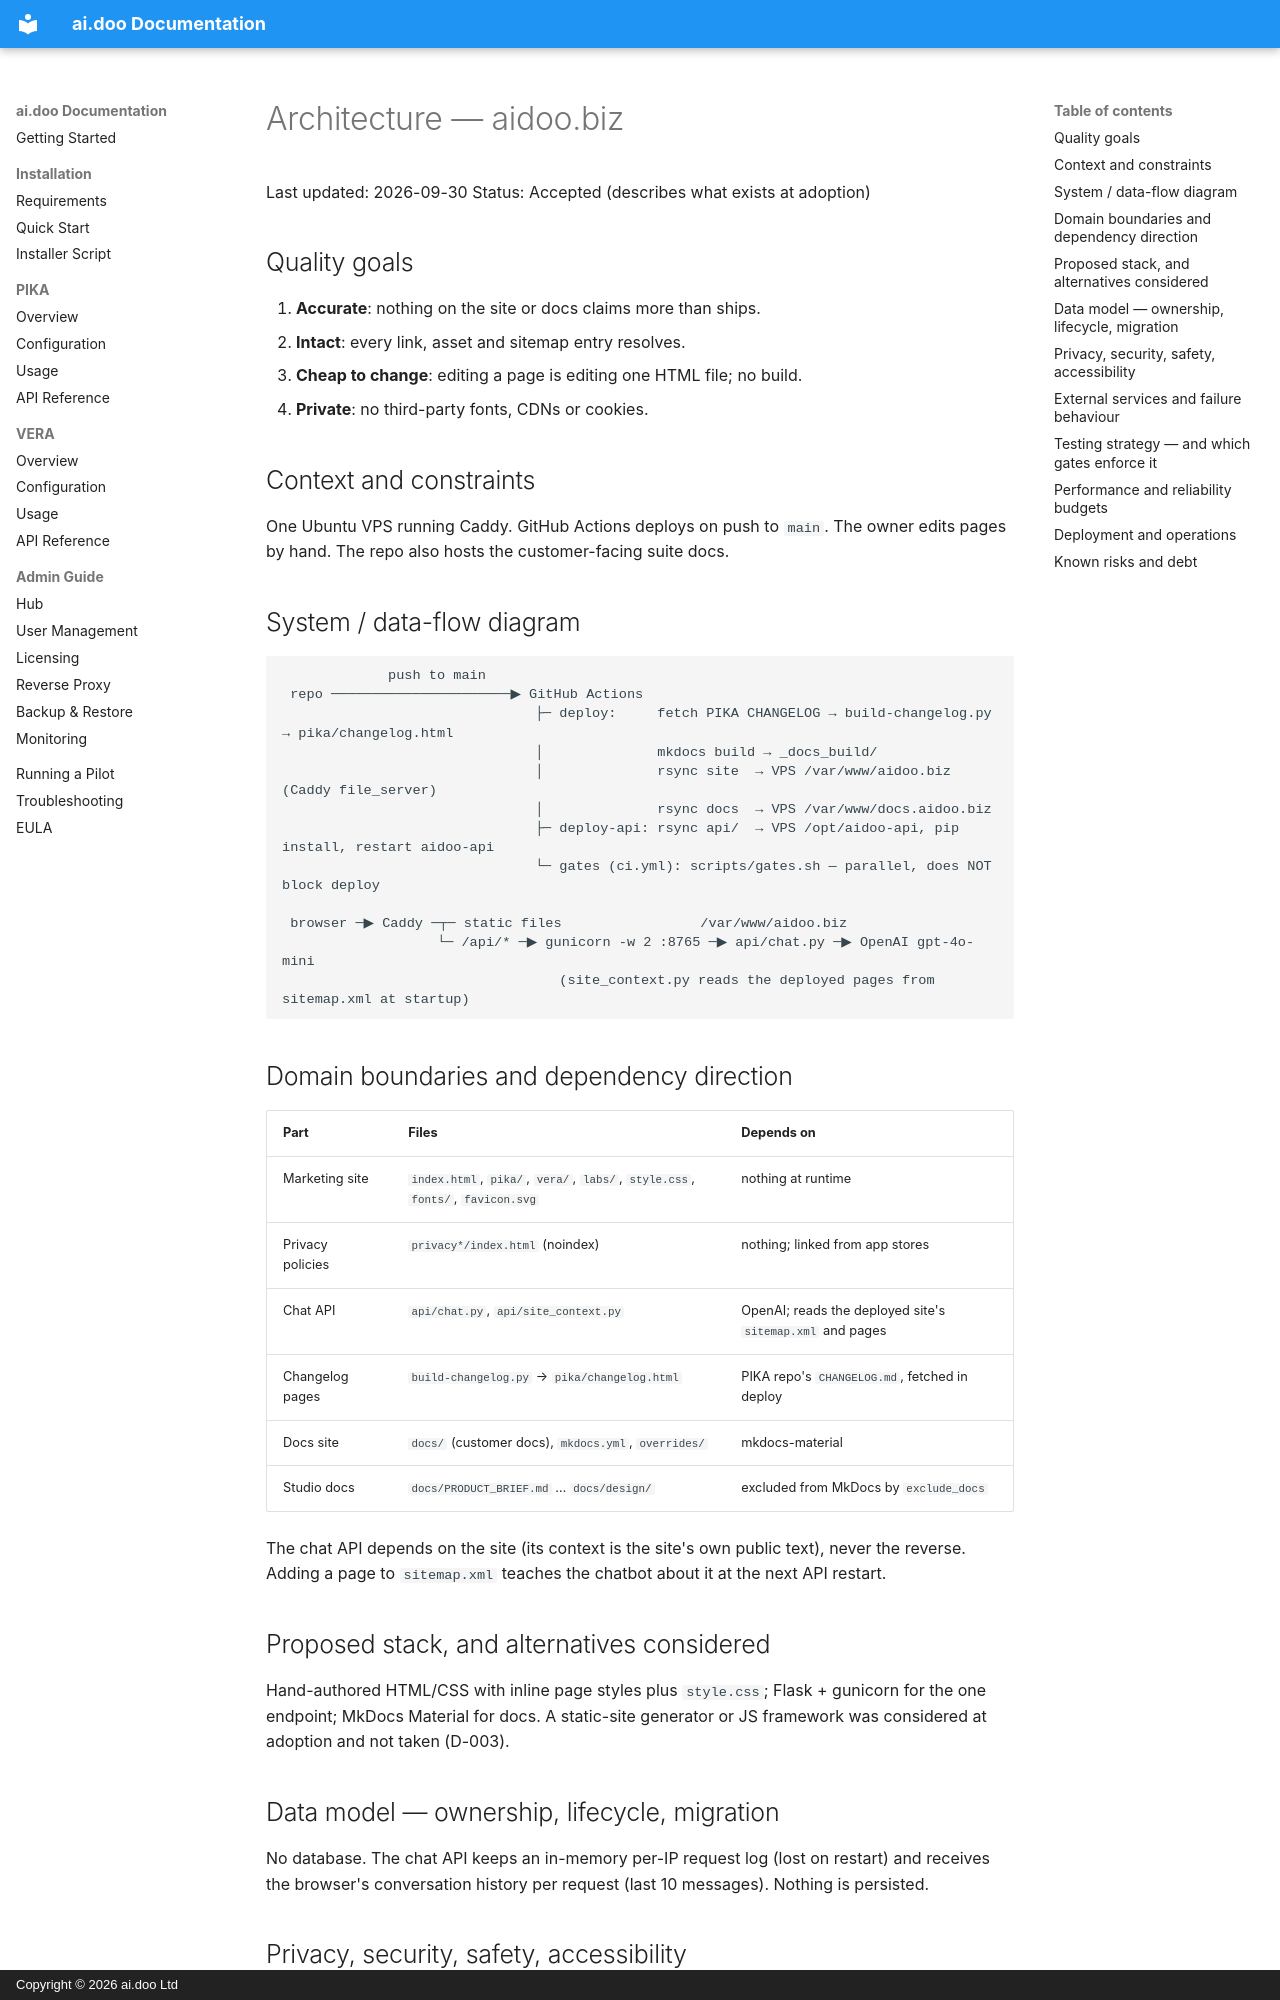

repository: aidoo-systems/ai.doo · page: ARCHITECTURE/index.html · generator: mkdocs · copyright: Copyright © 2026 ai.doo Ltd

# Architecture — aidoo.biz

Last updated: 2026-09-30
Status: Accepted (describes what exists at adoption)

## Quality goals

1. **Accurate**: nothing on the site or docs claims more than ships.
2. **Intact**: every link, asset and sitemap entry resolves.
3. **Cheap to change**: editing a page is editing one HTML file; no build.
4. **Private**: no third-party fonts, CDNs or cookies.

## Context and constraints

One Ubuntu VPS running Caddy. GitHub Actions deploys on push to `main`. The
owner edits pages by hand. The repo also hosts the customer-facing suite docs.

## System / data-flow diagram

```
             push to main
 repo ──────────────────────▶ GitHub Actions
                               ├─ deploy:     fetch PIKA CHANGELOG → build-changelog.py → pika/changelog.html
                               │              mkdocs build → _docs_build/
                               │              rsync site  → VPS /var/www/aidoo.biz      (Caddy file_server)
                               │              rsync docs  → VPS /var/www/docs.aidoo.biz
                               ├─ deploy-api: rsync api/  → VPS /opt/aidoo-api, pip install, restart aidoo-api
                               └─ gates (ci.yml): scripts/gates.sh — parallel, does NOT block deploy

 browser ─▶ Caddy ─┬─ static files                 /var/www/aidoo.biz
                   └─ /api/* ─▶ gunicorn -w 2 :8765 ─▶ api/chat.py ─▶ OpenAI gpt-4o-mini
                                  (site_context.py reads the deployed pages from sitemap.xml at startup)
```

## Domain boundaries and dependency direction

| Part | Files | Depends on |
|---|---|---|
| Marketing site | `index.html`, `pika/`, `vera/`, `labs/`, `style.css`, `fonts/`, `favicon.svg` | nothing at runtime |
| Privacy policies | `privacy*/index.html` (noindex) | nothing; linked from app stores |
| Chat API | `api/chat.py`, `api/site_context.py` | OpenAI; reads the deployed site's `sitemap.xml` and pages |
| Changelog pages | `build-changelog.py` → `pika/changelog.html` | PIKA repo's `CHANGELOG.md`, fetched in deploy |
| Docs site | `docs/` (customer docs), `mkdocs.yml`, `overrides/` | mkdocs-material |
| Studio docs | `docs/PRODUCT_BRIEF.md` … `docs/design/` | excluded from MkDocs by `exclude_docs` |

The chat API depends on the site (its context is the site's own public text),
never the reverse. Adding a page to `sitemap.xml` teaches the chatbot about it
at the next API restart.

## Proposed stack, and alternatives considered

Hand-authored HTML/CSS with inline page styles plus `style.css`; Flask + gunicorn
for the one endpoint; MkDocs Material for docs. A static-site generator or JS
framework was considered at adoption and not taken (D-003).

## Data model — ownership, lifecycle, migration

No database. The chat API keeps an in-memory per-IP request log (lost on
restart) and receives the browser's conversation history per request (last 10
messages). Nothing is persisted.
